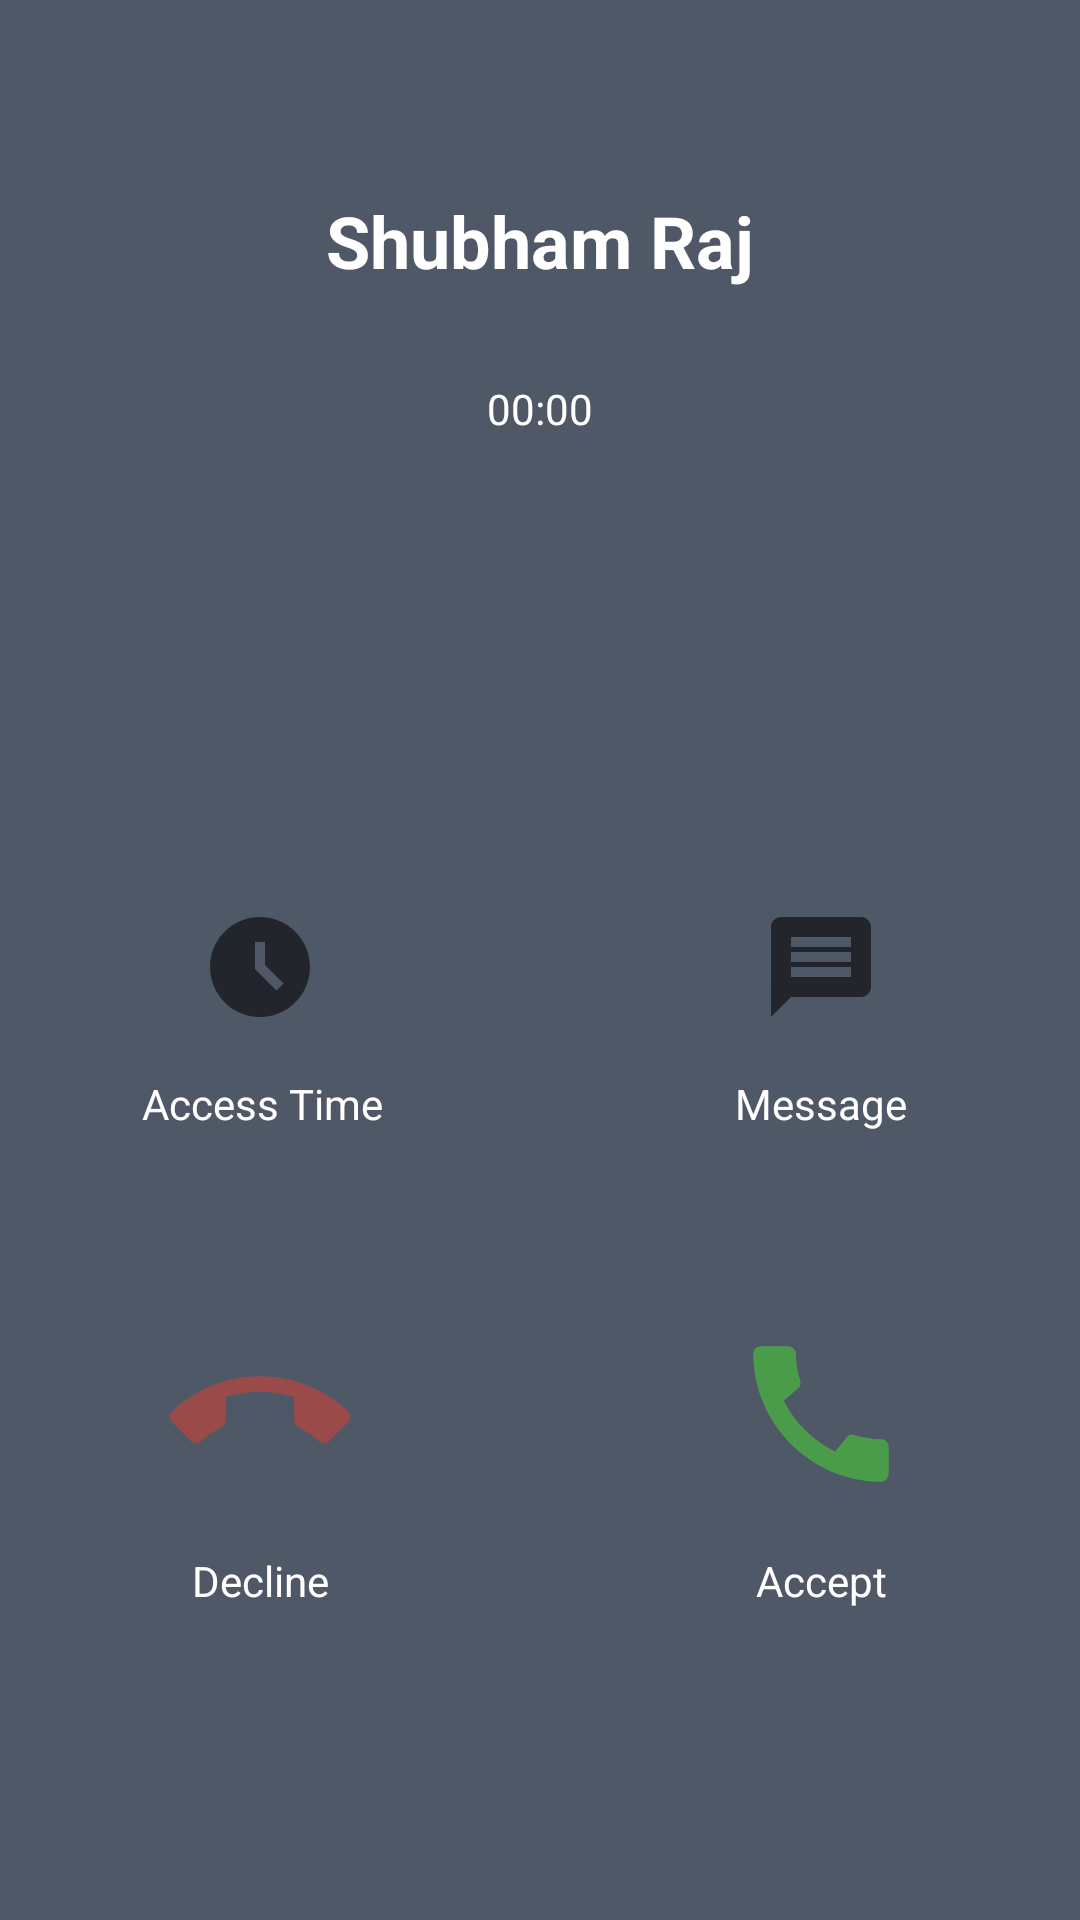

Produce the Android XML layout that renders to this screen, including the resource entries it uses.
<!-- AndroidManifest.xml: application theme Theme.WomanSafety -->
<!-- res/layout/activity_call.xml -->
<?xml version="1.0" encoding="utf-8"?>
<androidx.constraintlayout.widget.ConstraintLayout xmlns:android="http://schemas.android.com/apk/res/android"
    xmlns:app="http://schemas.android.com/apk/res-auto"
    xmlns:tools="http://schemas.android.com/tools"
    android:layout_width="match_parent"
    android:layout_height="match_parent"
    tools:context=".CallActivity"
    android:background="#4f5867">

    <TextView
        android:id="@+id/nameTextView"
        android:layout_width="227dp"
        android:layout_height="wrap_content"
        android:layout_marginTop="64dp"
        android:gravity="center|center_vertical"
        android:text="Shubham Raj"
        android:textColor="#FFF"
        android:textSize="24sp"
        android:textStyle="bold"
        app:layout_constraintEnd_toEndOf="parent"
        app:layout_constraintStart_toStartOf="parent"
        app:layout_constraintTop_toTopOf="parent" />

    <TextView
        android:id="@+id/timerTextView"
        android:layout_width="95dp"
        android:layout_height="32dp"
        android:layout_marginTop="24dp"
        android:gravity="center"
        android:text="00:00"
        android:textColor="#FFF"
        app:layout_constraintEnd_toEndOf="@+id/nameTextView"
        app:layout_constraintStart_toStartOf="@+id/nameTextView"
        app:layout_constraintTop_toBottomOf="@+id/nameTextView" />

    <ImageView
        android:id="@+id/imageView"
        android:layout_width="40dp"
        android:layout_height="40dp"
        app:layout_constraintStart_toStartOf="@+id/nameTextView"
        app:layout_constraintTop_toTopOf="@+id/imageView2"
        app:srcCompat="@drawable/ic_baseline_access_time_filled_24" />

    <ImageView
        android:id="@+id/imageView2"
        android:layout_width="40dp"
        android:layout_height="40dp"
        android:layout_marginTop="150dp"
        app:layout_constraintEnd_toEndOf="@+id/nameTextView"
        app:layout_constraintTop_toBottomOf="@+id/timerTextView"
        app:srcCompat="@drawable/ic_baseline_message_24" />

    <TextView
        android:id="@+id/textView3"
        android:layout_width="wrap_content"
        android:layout_height="wrap_content"
        android:layout_marginTop="16dp"
        android:text="Access Time"
        android:textColor="#FFF"
        app:layout_constraintEnd_toEndOf="@+id/imageView"
        app:layout_constraintHorizontal_bias="0.487"
        app:layout_constraintStart_toStartOf="@+id/imageView"
        app:layout_constraintTop_toBottomOf="@+id/imageView" />

    <TextView
        android:id="@+id/textView4"
        android:layout_width="wrap_content"
        android:layout_height="wrap_content"
        android:layout_marginTop="16dp"
        android:text="Message"
        android:textColor="#FFF"
        app:layout_constraintEnd_toEndOf="@+id/imageView2"
        app:layout_constraintStart_toStartOf="@+id/imageView2"
        app:layout_constraintTop_toBottomOf="@+id/imageView2" />

    <ImageView
        android:id="@+id/accept_btn"
        android:layout_width="60dp"
        android:layout_height="60dp"
        android:layout_marginTop="64dp"
        android:onClick="accept"
        app:layout_constraintEnd_toEndOf="@+id/imageView2"
        app:layout_constraintStart_toStartOf="@+id/imageView2"
        app:layout_constraintTop_toBottomOf="@+id/textView4"
        app:srcCompat="@drawable/ic_baseline_call_24" />

    <ImageView
        android:id="@+id/decline_btn"
        android:layout_width="60dp"
        android:layout_height="60dp"
        android:onClick="decline"
        app:layout_constraintEnd_toEndOf="@+id/imageView"
        app:layout_constraintStart_toStartOf="@+id/imageView"
        app:layout_constraintTop_toTopOf="@+id/accept_btn"
        app:srcCompat="@drawable/ic_baseline_call_end_24" />

    <ImageView
        android:id="@+id/imageView9"
        android:layout_width="60dp"
        android:layout_height="60dp"
        app:layout_constraintBottom_toBottomOf="@+id/decline_btn"
        app:layout_constraintEnd_toEndOf="@+id/decline_btn"
        app:layout_constraintStart_toStartOf="@+id/decline_btn"
        app:layout_constraintTop_toTopOf="@+id/decline_btn"
        app:srcCompat="@drawable/ic_baseline_call_end_24" />

    <ImageView
        android:id="@+id/imageView10"
        android:layout_width="60dp"
        android:layout_height="60dp"
        app:layout_constraintBottom_toBottomOf="@+id/accept_btn"
        app:layout_constraintEnd_toEndOf="@+id/accept_btn"
        app:layout_constraintStart_toStartOf="@+id/accept_btn"
        app:layout_constraintTop_toTopOf="@+id/accept_btn"
        app:srcCompat="@drawable/ic_baseline_call_24" />

    <TextView
        android:id="@+id/textView5"
        android:layout_width="wrap_content"
        android:layout_height="wrap_content"
        android:layout_marginTop="16dp"
        android:text="Decline"
        android:textColor="#FFF"
        app:layout_constraintEnd_toEndOf="@+id/decline_btn"
        app:layout_constraintStart_toStartOf="@+id/decline_btn"
        app:layout_constraintTop_toBottomOf="@+id/decline_btn" />

    <TextView
        android:id="@+id/textView6"
        android:layout_width="wrap_content"
        android:layout_height="wrap_content"
        android:text="Accept"
        android:textColor="#FFF"
        app:layout_constraintEnd_toEndOf="@+id/accept_btn"
        app:layout_constraintStart_toStartOf="@+id/accept_btn"
        app:layout_constraintTop_toTopOf="@+id/textView5" />

</androidx.constraintlayout.widget.ConstraintLayout>
<!-- resources referenced by this layout -->
<resources>
  <!-- drawable ic_baseline_access_time_filled_24 (drawable) -->
  <vector android:alpha="0.97" android:autoMirrored="true"
      android:height="24dp" android:tint="?attr/colorControlNormal"
      android:viewportHeight="24" android:viewportWidth="24"
      android:width="24dp" xmlns:android="http://schemas.android.com/apk/res/android">
      <path android:fillColor="@android:color/white" android:pathData="M11.99,2C6.47,2 2,6.48 2,12s4.47,10 9.99,10C17.52,22 22,17.52 22,12S17.52,2 11.99,2zM15.29,16.71L11,12.41V7h2v4.59l3.71,3.71L15.29,16.71z"/>
  </vector>
  <!-- drawable ic_baseline_call_24 (drawable) -->
  <vector android:alpha="0.97" android:autoMirrored="true"
      android:height="24dp" android:tint="#499B49"
      android:viewportHeight="24" android:viewportWidth="24"
      android:width="24dp" xmlns:android="http://schemas.android.com/apk/res/android">
      <path android:fillColor="@android:color/white" android:pathData="M20.01,15.38c-1.23,0 -2.42,-0.2 -3.53,-0.56 -0.35,-0.12 -0.74,-0.03 -1.01,0.24l-1.57,1.97c-2.83,-1.35 -5.48,-3.9 -6.89,-6.83l1.95,-1.66c0.27,-0.28 0.35,-0.67 0.24,-1.02 -0.37,-1.11 -0.56,-2.3 -0.56,-3.53 0,-0.54 -0.45,-0.99 -0.99,-0.99H4.19C3.65,3 3,3.24 3,3.99 3,13.28 10.73,21 20.01,21c0.71,0 0.99,-0.63 0.99,-1.18v-3.45c0,-0.54 -0.45,-0.99 -0.99,-0.99z"/>
  </vector>
  <!-- drawable ic_baseline_call_end_24 (drawable) -->
  <vector android:alpha="0.97" android:autoMirrored="true"
      android:height="24dp" android:tint="#9B4949"
      android:viewportHeight="24" android:viewportWidth="24"
      android:width="24dp" xmlns:android="http://schemas.android.com/apk/res/android">
      <path android:fillColor="@android:color/white" android:pathData="M12,9c-1.6,0 -3.15,0.25 -4.6,0.72v3.1c0,0.39 -0.23,0.74 -0.56,0.9 -0.98,0.49 -1.87,1.12 -2.66,1.85 -0.18,0.18 -0.43,0.28 -0.7,0.28 -0.28,0 -0.53,-0.11 -0.71,-0.29L0.29,13.08c-0.18,-0.17 -0.29,-0.42 -0.29,-0.7 0,-0.28 0.11,-0.53 0.29,-0.71C3.34,8.78 7.46,7 12,7s8.66,1.78 11.71,4.67c0.18,0.18 0.29,0.43 0.29,0.71 0,0.28 -0.11,0.53 -0.29,0.71l-2.48,2.48c-0.18,0.18 -0.43,0.29 -0.71,0.29 -0.27,0 -0.52,-0.11 -0.7,-0.28 -0.79,-0.74 -1.69,-1.36 -2.67,-1.85 -0.33,-0.16 -0.56,-0.5 -0.56,-0.9v-3.1C15.15,9.25 13.6,9 12,9z"/>
  </vector>
  <!-- drawable ic_baseline_message_24 (drawable) -->
  <vector android:alpha="0.97" android:autoMirrored="true"
      android:height="24dp" android:tint="?attr/colorControlNormal"
      android:viewportHeight="24" android:viewportWidth="24"
      android:width="24dp" xmlns:android="http://schemas.android.com/apk/res/android">
      <path android:fillColor="@android:color/white" android:pathData="M20,2L4,2c-1.1,0 -1.99,0.9 -1.99,2L2,22l4,-4h14c1.1,0 2,-0.9 2,-2L22,4c0,-1.1 -0.9,-2 -2,-2zM18,14L6,14v-2h12v2zM18,11L6,11L6,9h12v2zM18,8L6,8L6,6h12v2z"/>
  </vector>
  <style name="Theme.WomanSafety" parent="Theme.MaterialComponents.Light.NoActionBar">
          
          <item name="colorPrimary">#333333</item>
          <item name="colorPrimaryVariant">#4A4242</item>
          <item name="colorOnPrimary">@color/black</item>
          
          <item name="colorSecondary">@color/purple_700</item>
          <item name="colorSecondaryVariant">@color/purple_500</item>
          <item name="colorOnSecondary">@color/black</item>
          
          <item name="android:statusBarColor" tools:targetApi="l">?attr/colorPrimaryVariant</item>
          
      </style>
  <color name="black">#FF000000</color>
  <color name="purple_700">#FF3700B3</color>
  <color name="purple_500">#FF6200EE</color>
</resources>
